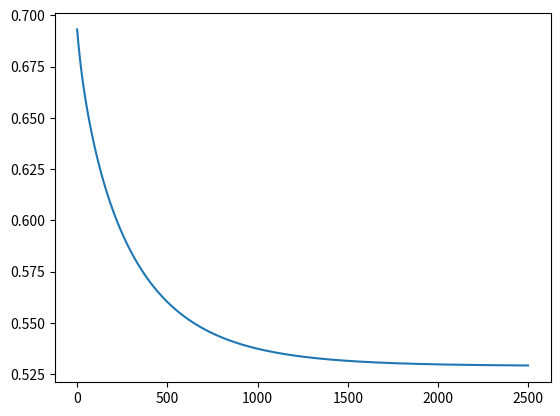

This chart was generated by the following Python code:

import numpy as np
import pandas as pd
import math
import sys
import matplotlib.pyplot as plt


def sigmoid(X):
    return 1 / (1 + math.exp(-X))


# convert 2 first order features to all polynomial terms up to the degree-th power
def featureMapping(X, degree):

    result = np.ones((np.size(X, 0), 1))
    counter = 1

    for i in range(1, degree + 1):
        for j in range(0, i + 1):

            temp1 = np.power(X[:,0], (i - j)).reshape(np.size(data, 0), 1)
            temp2 = np.power(X[:,1], j).reshape(np.size(data, 0), 1)
            result = np.append(result, np.multiply(temp1, temp2), axis=1)
            
            counter = counter + 1
            # print("X1^" + str(i - j) + ", X2^" + str(j))

    return result


# compute the regularized cost
def computeCostGrad(X, Y, theta, lmbda):
    m = np.size(X, 0)
    n = np.size(X, 1)
    featureGrad = np.zeros((n, 1))

    sigmoidVector = np.vectorize(sigmoid)

    h = sigmoidVector(X.dot(theta))

    # compute cost    
    posTemp = np.multiply(-Y, np.log(h))
    negTemp = np.multiply(1 - Y, np.log(1 - h))
    
    error = np.subtract(posTemp, negTemp)
    regTerm = np.sum(np.square(theta[1:,:]))

    J = 1 / m * (np.sum(error) + regTerm * lmbda / 2)

    # compute gradients
    for i in range(0, n):
        featureGrad[i, 0] = np.sum(np.multiply(np.subtract(h, Y), X[:, i].reshape(np.size(data, 0), 1)))

        featureGrad[i, 0] = featureGrad[i, 0] / m

    # don't regularize intercept parameter
    for i in range(1, n):
        featureGrad[i, 0] = featureGrad[i, 0] + lmbda / m * theta[i, 0]

    return (J, featureGrad)


def gradDescent(X, Y, theta, lmbda, alpha, numIter):
    m = np.size(X, 0)
    n = np.size(X, 1)
    J_history = np.zeros((numIter, 1))    
    featureGrad = np.zeros((n, 1))

    for i in range(0, numIter):

        (J_history[i, 0], featureGrad) = computeCostGrad(X, Y, theta, lmbda)

        theta = theta - alpha / m * featureGrad

    return (J_history, theta)



if __name__ == "__main__":

    # [microchip parameter1, microchip parameter2, defective flag]
    data = np.array([[0.05127,0.69956,1.00000],
        [-0.09274,0.68494,1.00000],
        [-0.21371,0.69225,1.00000],
        [-0.37500,0.50219,1.00000],
        [-0.51325,0.46564,1.00000],
        [-0.52477,0.20980,1.00000],
        [-0.39804,0.03436,1.00000],
        [-0.30588,-0.19225,1.00000],
        [0.01671,-0.40424,1.00000],
        [0.13191,-0.51389,1.00000],
        [0.38537,-0.56506,1.00000],
        [0.52938,-0.52120,1.00000],
        [0.63882,-0.24342,1.00000],
        [0.73675,-0.18494,1.00000],
        [0.54666,0.48757,1.00000],
        [0.32200,0.58260,1.00000],
        [0.16647,0.53874,1.00000],
        [-0.04666,0.81652,1.00000],
        [-0.17339,0.69956,1.00000],
        [-0.47869,0.63377,1.00000],
        [-0.60541,0.59722,1.00000],
        [-0.62846,0.33406,1.00000],
        [-0.59389,0.00512,1.00000],
        [-0.42108,-0.27266,1.00000],
        [-0.11578,-0.39693,1.00000],
        [0.20104,-0.60161,1.00000],
        [0.46601,-0.53582,1.00000],
        [0.67339,-0.53582,1.00000],
        [-0.13882,0.54605,1.00000],
        [-0.29435,0.77997,1.00000],
        [-0.26555,0.96272,1.00000],
        [-0.16187,0.80190,1.00000],
        [-0.17339,0.64839,1.00000],
        [-0.28283,0.47295,1.00000],
        [-0.36348,0.31213,1.00000],
        [-0.30012,0.02705,1.00000],
        [-0.23675,-0.21418,1.00000],
        [-0.06394,-0.18494,1.00000],
        [0.06279,-0.16301,1.00000],
        [0.22984,-0.41155,1.00000],
        [0.29320,-0.22880,1.00000],
        [0.48329,-0.18494,1.00000],
        [0.64459,-0.14108,1.00000],
        [0.46025,0.01243,1.00000],
        [0.62730,0.15863,1.00000],
        [0.57546,0.26827,1.00000],
        [0.72523,0.44371,1.00000],
        [0.22408,0.52412,1.00000],
        [0.44297,0.67032,1.00000],
        [0.32200,0.69225,1.00000],
        [0.13767,0.57529,1.00000],
        [-0.00634,0.39985,1.00000],
        [-0.09274,0.55336,1.00000],
        [-0.20795,0.35599,1.00000],
        [-0.20795,0.17325,1.00000],
        [-0.43836,0.21711,1.00000],
        [-0.21947,-0.01681,1.00000],
        [-0.13882,-0.27266,1.00000],
        [0.18376,0.93348,0.00000],
        [0.22408,0.77997,0.00000],
        [0.29896,0.61915,0.00000],
        [0.50634,0.75804,0.00000],
        [0.61578,0.72880,0.00000],
        [0.60426,0.59722,0.00000],
        [0.76555,0.50219,0.00000],
        [0.92684,0.36330,0.00000],
        [0.82316,0.27558,0.00000],
        [0.96141,0.08553,0.00000],
        [0.93836,0.01243,0.00000],
        [0.86348,-0.08260,0.00000],
        [0.89804,-0.20687,0.00000],
        [0.85196,-0.36769,0.00000],
        [0.82892,-0.52120,0.00000],
        [0.79435,-0.55775,0.00000],
        [0.59274,-0.74050,0.00000],
        [0.51786,-0.59430,0.00000],
        [0.46601,-0.41886,0.00000],
        [0.35081,-0.57968,0.00000],
        [0.28744,-0.76974,0.00000],
        [0.08583,-0.75512,0.00000],
        [0.14919,-0.57968,0.00000],
        [-0.13306,-0.44810,0.00000],
        [-0.40956,-0.41155,0.00000],
        [-0.39228,-0.25804,0.00000],
        [-0.74366,-0.25804,0.00000],
        [-0.69758,0.04167,0.00000],
        [-0.75518,0.29020,0.00000],
        [-0.69758,0.68494,0.00000],
        [-0.40380,0.70687,0.00000],
        [-0.38076,0.91886,0.00000],
        [-0.50749,0.90424,0.00000],
        [-0.54781,0.70687,0.00000],
        [0.10311,0.77997,0.00000],
        [0.05703,0.91886,0.00000],
        [-0.10426,0.99196,0.00000],
        [-0.08122,1.10890,0.00000],
        [0.28744,1.08700,0.00000],
        [0.39689,0.82383,0.00000],
        [0.63882,0.88962,0.00000],
        [0.82316,0.66301,0.00000],
        [0.67339,0.64108,0.00000],
        [1.07090,0.10015,0.00000],
        [-0.04666,-0.57968,0.00000],
        [-0.23675,-0.63816,0.00000],
        [-0.15035,-0.36769,0.00000],
        [-0.49021,-0.30190,0.00000],
        [-0.46717,-0.13377,0.00000],
        [-0.28859,-0.06067,0.00000],
        [-0.61118,-0.06798,0.00000],
        [-0.66302,-0.21418,0.00000],
        [-0.59965,-0.41886,0.00000],
        [-0.72638,-0.08260,0.00000],
        [-0.83007,0.31213,0.00000],
        [-0.72062,0.53874,0.00000],
        [-0.59389,0.49488,0.00000],
        [-0.48445,0.99927,0.00000],
        [-0.00634,0.99927,0.00000],
        [0.63265,-0.03061,0.00000]])

    # split X and Y data
    Y = data[:,2].reshape(np.size(data, 0), 1)
    X = data[:, 0:2]

    X = featureMapping(X, 6)

    theta = np.zeros((np.size(X, 1), 1))
    
    lmbda = 1
    alpha = 10
    numIter = 2500

    # print(computeCostGrad(X, Y, theta, lmbda))

    (J_history, finalTheta) = gradDescent(X, Y, theta, lmbda, alpha, numIter)

    print(finalTheta)

    plt.plot(np.arange(numIter), J_history)
    plt.show()




# def featureRegularization(X):
#     paramInfo = np.zeros((len(X[0]), 2)) # [avg, std dev] for each parameter

#     for i in range(0, len(X[0])):
#         paramInfo[i,0] = np.average(X[:,i])
#         paramInfo[i,1] = np.std(X[:,i])

#     X_normal = np.array(X, dtype=float)
#     for i in range(0, len(X_normal)):
#         for j in range(0, len(X_normal[0])):
#             X_normal[i,j] = (X_normal[i,j] - paramInfo[j,0]) / paramInfo[j,1]
            
#     return X_normal


# # compute the non-regularized cost
# def computeCost(X, Y, theta):
#     m = np.size(X, 0)

#     h = X.dot(theta)
    
#     error = np.square(h - Y)
#     J = 1 / 2 / m * np.sum(error)
#     return J
    

# # iterate through and perform batch gradient descent
# def gradDescent(X, Y, theta, alpha, numIter):
#     m = np.size(X, 0)
#     n = np.size(X, 1)
#     J_history = np.zeros((numIter, 1))

#     featureGrad = np.zeros((np.size(X, 1), 1))

#     # iterate through
#     for i in range(0, numIter):

#         # for each iteration, calculate the partial derivative wrt each parameter
#         for j in range(0, n):  
#             if j == 0:
#                 featureGrad[j, 0] = np.sum(X.dot(theta) - Y)

#             else:
#                 tempX = X[:, j].reshape(np.size(X_normal, 0), 1)

#                 tempInnerGrad = np.multiply(X.dot(theta) - Y, tempX)
                
#                 featureGrad[j, 0] = np.sum(tempInnerGrad)
  
#         # update all parameters at the same time
#         theta = theta - alpha / m * featureGrad

#         J_history[i, 0] = computeCost(X, Y, theta)

#     return (theta, J_history)



# if __name__ == "__main__":

#     # sample data on housing
#     # [sq ft, num bedrooms, price]
#     data = np.array([[2104,3,399900],
#         [1600,3,329900],
#         [2400,3,369000],
#         [1416,2,232000],
#         [3000,4,539900],
#         [1985,4,299900],
#         [1534,3,314900],
#         [1427,3,198999],
#         [1380,3,212000],
#         [1494,3,242500],
#         [1940,4,239999],
#         [2000,3,347000],
#         [1890,3,329999],
#         [4478,5,699900],
#         [1268,3,259900],
#         [2300,4,449900],
#         [1320,2,299900],
#         [1236,3,199900],
#         [2609,4,499998],
#         [3031,4,599000],
#         [1767,3,252900],
#         [1888,2,255000],
#         [1604,3,242900],
#         [1962,4,259900],
#         [3890,3,573900],
#         [1100,3,249900],
#         [1458,3,464500],
#         [2526,3,469000],
#         [2200,3,475000],
#         [2637,3,299900],
#         [1839,2,349900],
#         [1000,1,169900],
#         [2040,4,314900],
#         [3137,3,579900],
#         [1811,4,285900],
#         [1437,3,249900],
#         [1239,3,229900],
#         [2132,4,345000],
#         [4215,4,549000],
#         [2162,4,287000],
#         [1664,2,368500],
#         [2238,3,329900],
#         [2567,4,314000],
#         [1200,3,299000],
#         [852,2,179900],
#         [1852,4,299900],
#         [1203,3,239500]])

    
#     # split X and Y data
#     Y = data[:,2].reshape(np.size(data, 0), 1)
#     X = data[:, 0:2]

#     X_normal = featureRegularization(X)

#     # add intercept feature
#     X_normal = np.append(np.ones((np.size(X_normal, 0), 1)), X_normal, axis=1)

#     alpha = 0.01
#     numIter = 400

#     # initialize feature parameters
#     theta = np.zeros((np.size(X_normal, 1), 1))

#     (theta, J_history) = gradDescent(X_normal, Y, theta, alpha, numIter)

#     # plt.plot(np.arange(numIter), J_history)
#     # plt.show()

#     print("Final equation (using normalized features): ")
#     print(str(theta[0, 0]) + " + " + str(theta[1, 0]) + " * (sq ft) + " + str(theta[2, 0]) + " * (num bedrooms) = price of house")